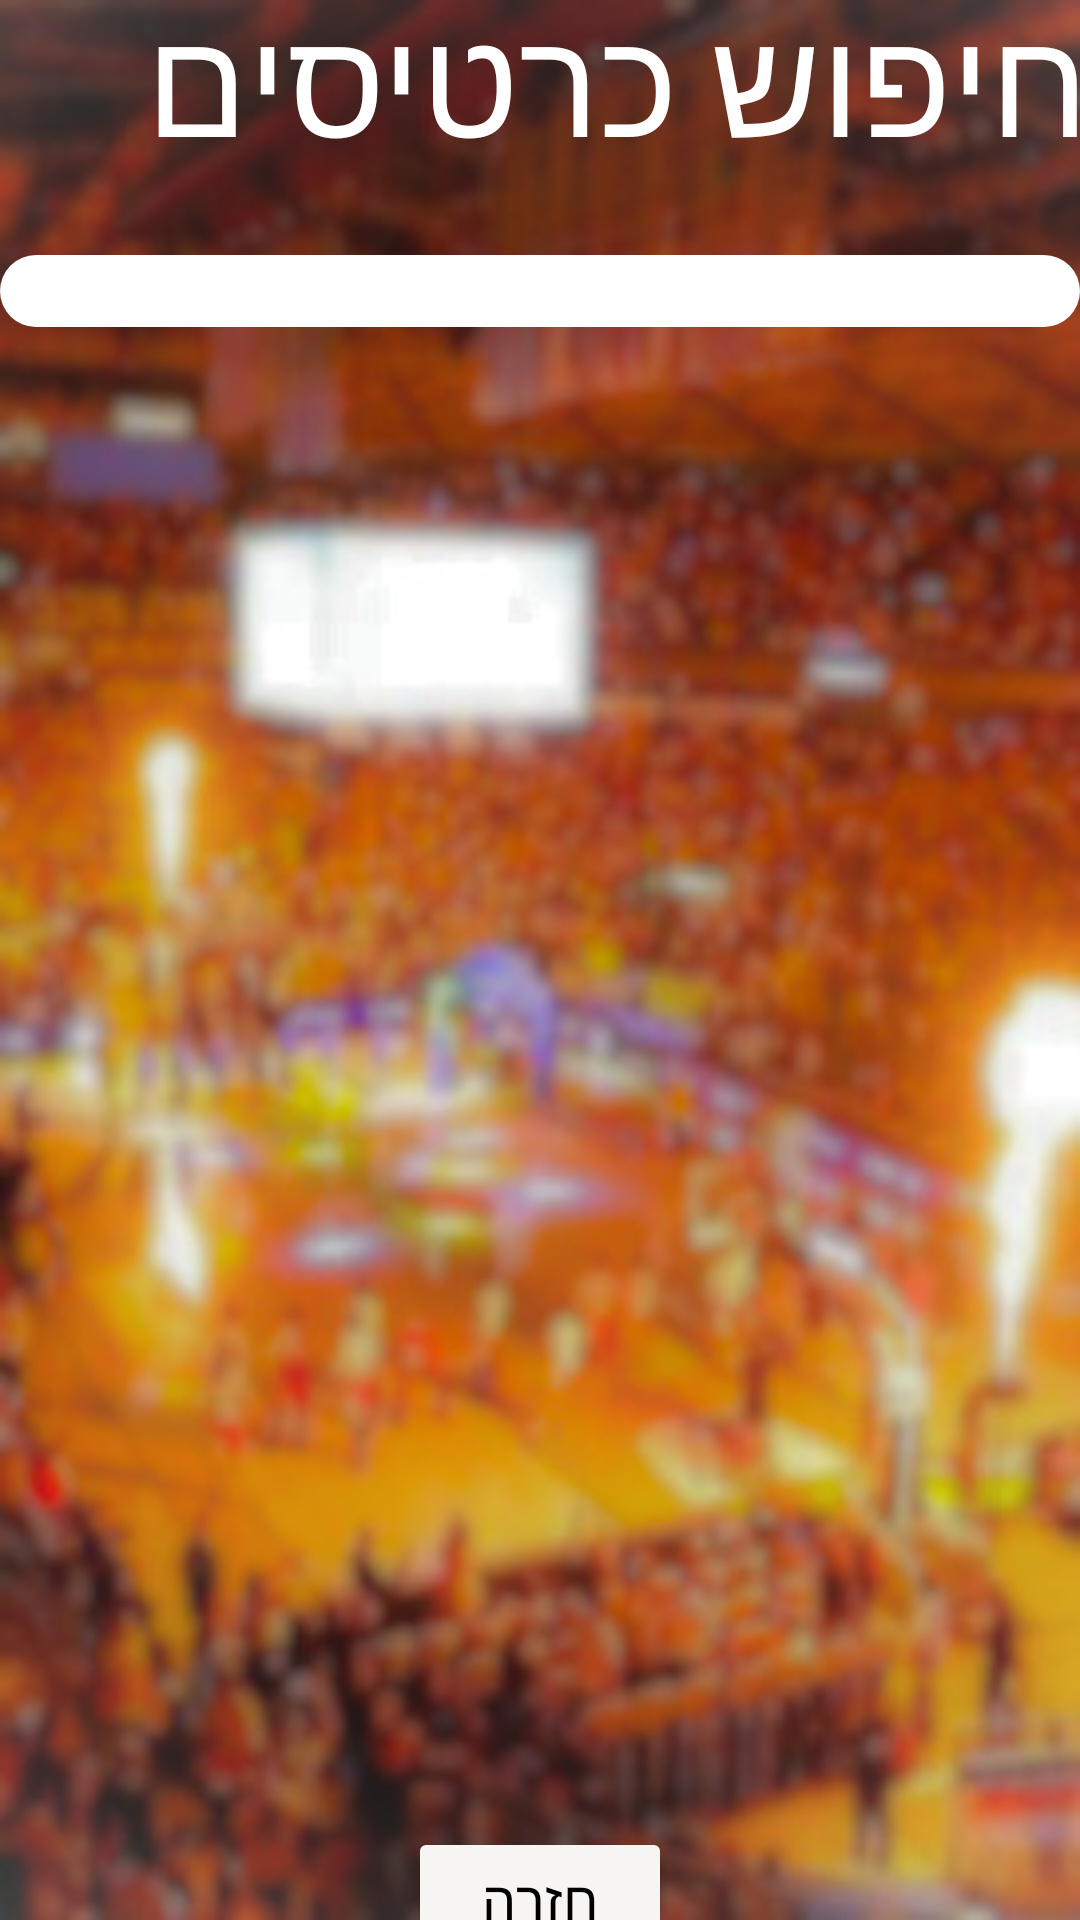

Layout XML and referenced resources for this Android screen:
<!-- AndroidManifest.xml: application theme Theme.Eyalproject -->
<!-- res/layout/activity_search_tickets.xml -->
<?xml version="1.0" encoding="utf-8"?>
<androidx.constraintlayout.widget.ConstraintLayout xmlns:android="http://schemas.android.com/apk/res/android"
    xmlns:app="http://schemas.android.com/apk/res-auto"
    xmlns:tools="http://schemas.android.com/tools"
    android:id="@+id/main"
    android:layout_width="match_parent"
    android:layout_height="match_parent"
    android:background="@drawable/fieldimage"
    tools:context=".screens.SearchTicketsActivity">


    <TextView
        android:id="@+id/searchTick"
        android:layout_width="317dp"
        android:layout_height="64dp"
        android:layout_marginStart="45dp"
        android:layout_marginTop="43dp"
        android:layout_marginEnd="45dp"
        android:layout_marginBottom="29dp"
        android:fontFamily="@font/secular_one_regular"
        android:text="חיפוש כרטיסים"
        android:textColor="@color/white"
        android:textSize="50sp"
        app:layout_constraintBottom_toTopOf="@+id/spinnergames2"
        app:layout_constraintEnd_toEndOf="parent"
        app:layout_constraintHorizontal_bias="0.0"
        app:layout_constraintStart_toStartOf="parent"
        app:layout_constraintTop_toTopOf="parent" />

    <Spinner
        android:id="@+id/spinnergames2"
        android:layout_width="0dp"
        android:layout_height="wrap_content"
        android:layout_marginBottom="18dp"
        android:background="@drawable/spinner_bg"
        app:layout_constraintBottom_toTopOf="@+id/rv_specificticket_list"
        app:layout_constraintEnd_toEndOf="parent"
        app:layout_constraintStart_toStartOf="parent"
        app:layout_constraintTop_toBottomOf="@+id/searchTick" />

    <androidx.recyclerview.widget.RecyclerView

        android:id="@+id/rv_specificticket_list"
        android:layout_width="411dp"
        android:layout_height="458dp"
        android:layout_marginBottom="24dp"
        app:layout_constraintBottom_toTopOf="@+id/backToUser"
        app:layout_constraintEnd_toEndOf="parent"
        app:layout_constraintStart_toStartOf="parent"
        app:layout_constraintTop_toBottomOf="@+id/spinnergames2"
        tools:listitem="@layout/item_user" />

    <Button
        android:id="@+id/backToUser"
        android:layout_width="wrap_content"
        android:layout_height="wrap_content"
        android:layout_marginBottom="34dp"
        android:backgroundTint="#F6F5F4"
        android:fontFamily="@font/secular_one_regular"
        android:text="חזרה"
        android:textColor="@color/black"
        android:textSize="18sp"
        app:layout_constraintBottom_toBottomOf="parent"
        app:layout_constraintEnd_toEndOf="parent"
        app:layout_constraintStart_toStartOf="parent"
        app:layout_constraintTop_toBottomOf="@+id/rv_specificticket_list" />

</androidx.constraintlayout.widget.ConstraintLayout>
<!-- res/layout/item_user.xml (included above) -->
<?xml version="1.0" encoding="utf-8"?>
<androidx.constraintlayout.widget.ConstraintLayout xmlns:android="http://schemas.android.com/apk/res/android"
    xmlns:app="http://schemas.android.com/apk/res-auto"
    xmlns:tools="http://schemas.android.com/tools"
    android:layout_width="match_parent"
    android:layout_height="150dp">

    <TextView
        android:id="@+id/tvAdapterName"
        android:layout_width="180dp"
        android:layout_height="40dp"
        android:layout_marginStart="120dp"

        android:layout_marginTop="16dp"
        android:layout_marginBottom="5dp"
        android:fontFamily="@font/secular_one_regular"
        android:text="TextView"
        android:textColor="@color/white"
        android:textSize="25dp"
        app:layout_constraintBottom_toTopOf="@+id/tvAdaoterPhone"
        app:layout_constraintStart_toStartOf="parent"
        app:layout_constraintTop_toTopOf="parent"
        tools:text="@tools:sample/full_names" />

    <TextView
        android:id="@+id/tvAdaoterPhone"
        android:layout_width="150dp"
        android:layout_height="30dp"
        android:layout_marginEnd="8dp"
        android:layout_marginBottom="6dp"
        android:text="TextView"
        android:textColor="@color/white"
        app:layout_constraintBottom_toTopOf="@+id/tvAdapterEmail"
        app:layout_constraintEnd_toEndOf="@+id/tvAdapterName"
        app:layout_constraintHorizontal_bias="0.0"
        app:layout_constraintStart_toStartOf="@+id/tvAdapterEmail"
        app:layout_constraintTop_toBottomOf="@+id/tvAdapterName" />

    <TextView
        android:id="@+id/tvAdapterEmail"
        android:layout_width="250dp"
        android:layout_height="30dp"
        android:layout_marginStart="16dp"
        android:layout_marginEnd="16dp"
        android:layout_marginBottom="8dp"
        android:text="TextView"
        android:textColor="@color/white"
        app:layout_constraintBottom_toBottomOf="parent"
        app:layout_constraintEnd_toEndOf="parent"
        app:layout_constraintHorizontal_bias="0.0"
        app:layout_constraintStart_toStartOf="parent"
        app:layout_constraintTop_toBottomOf="@+id/tvAdaoterPhone" />


</androidx.constraintlayout.widget.ConstraintLayout>
<!-- resources referenced by this layout -->
<resources>
  <!-- drawable fieldimage: jpg bitmap (drawable, 39216 bytes) -->
  <!-- drawable spinner_bg (drawable) -->
  <?xml version="1.0" encoding="utf-8"?>
  <shape xmlns:android="http://schemas.android.com/apk/res/android">
      <solid android:color="@color/white"/>
      <corners android:radius="12dp"/>
      <padding
          android:left="12dp"
          android:top="12dp"
          android:right="40dp"
          android:bottom="12dp"/>
  
  </shape>
  <style name="Theme.Eyalproject" parent="Base.Theme.Eyalproject">
          <item name="android:windowDisablePreview">true</item>
      </style>
  <style name="Base.Theme.Eyalproject" parent="Theme.Material3.DayNight.NoActionBar">
  
      </style>
  <!-- not gathered from this repository: default colours our renderer supplied (Android Studio template values) -->
  <color name="black">#FF000000</color>
  <color name="white">#FFFFFFFF</color>
</resources>
